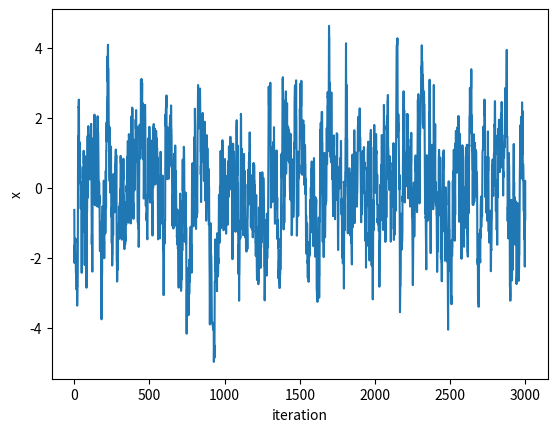
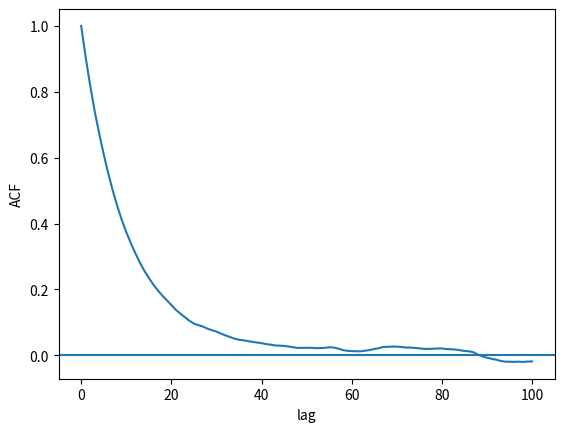

These figures' Python source, in order: (Note: this script raises an exception after producing the figures.)
import numpy as np, matplotlib.pyplot as plt
rng=np.random.default_rng(2026)

def logtarget(x):
    return -0.5*(x/1.5)**2

x=0.; chain=[]; accepted=0
for i in range(25000):
    xp=x+rng.normal(0,.8)
    if np.log(rng.random()) < logtarget(xp)-logtarget(x):
        x=xp; accepted+=1
    chain.append(x)
chain=np.asarray(chain)
print('acceptance:',accepted/len(chain))
plt.plot(chain[:3000]); plt.xlabel('iteration'); plt.ylabel('x'); plt.show()

def acf(x,maxlag=100):
    x=np.asarray(x)-np.mean(x)
    var=np.dot(x,x)
    return np.array([np.dot(x[:-k],x[k:])/var if k else 1. for k in range(maxlag+1)])
a=acf(chain[2000:],100)
plt.plot(a); plt.axhline(0); plt.xlabel('lag'); plt.ylabel('ACF'); plt.show()
print('rough ESS:',len(chain[2000:])/(1+2*np.sum(a[1:][a[1:]>0])))

rng=np.random.default_rng(7)
true_mu,true_tau=0.0,0.5
theta=rng.normal(true_mu,true_tau,20)
sigma_obs=np.linspace(.1,1.0,20)
y=rng.normal(theta,sigma_obs)

# If population hyperparameters were known, posterior mean for Normal-Normal model:
w=1/sigma_obs**2
wp=1/true_tau**2
post_mean=(w*y+wp*true_mu)/(w+wp)
print('mean absolute raw error:',np.mean(np.abs(y-theta)))
print('mean absolute shrunk error:',np.mean(np.abs(post_mean-theta)))

# Toy bimodal target to illustrate mode trapping
rng=np.random.default_rng(2026)
def log_bimodal(x):
    # log of equal mixture N(-4,1) + N(4,1)
    a=stats.norm.logpdf(x,-4,1)
    b=stats.norm.logpdf(x,4,1)
    m=max(a,b)
    return m+np.log(.5*np.exp(a-m)+.5*np.exp(b-m))

def run(start,step=1,n=12000):
    x=float(start); out=[]
    for _ in range(n):
        xp=x+rng.normal(0,step)
        if np.log(rng.random())<log_bimodal(xp)-log_bimodal(x):
            x=xp
        out.append(x)
    return np.asarray(out)

a=run(-4); b=run(4)
print("chain means:",a.mean(),b.mean())
plt.plot(a[:3000],label="start -4")
plt.plot(b[:3000],label="start +4")
plt.legend(); plt.show()
